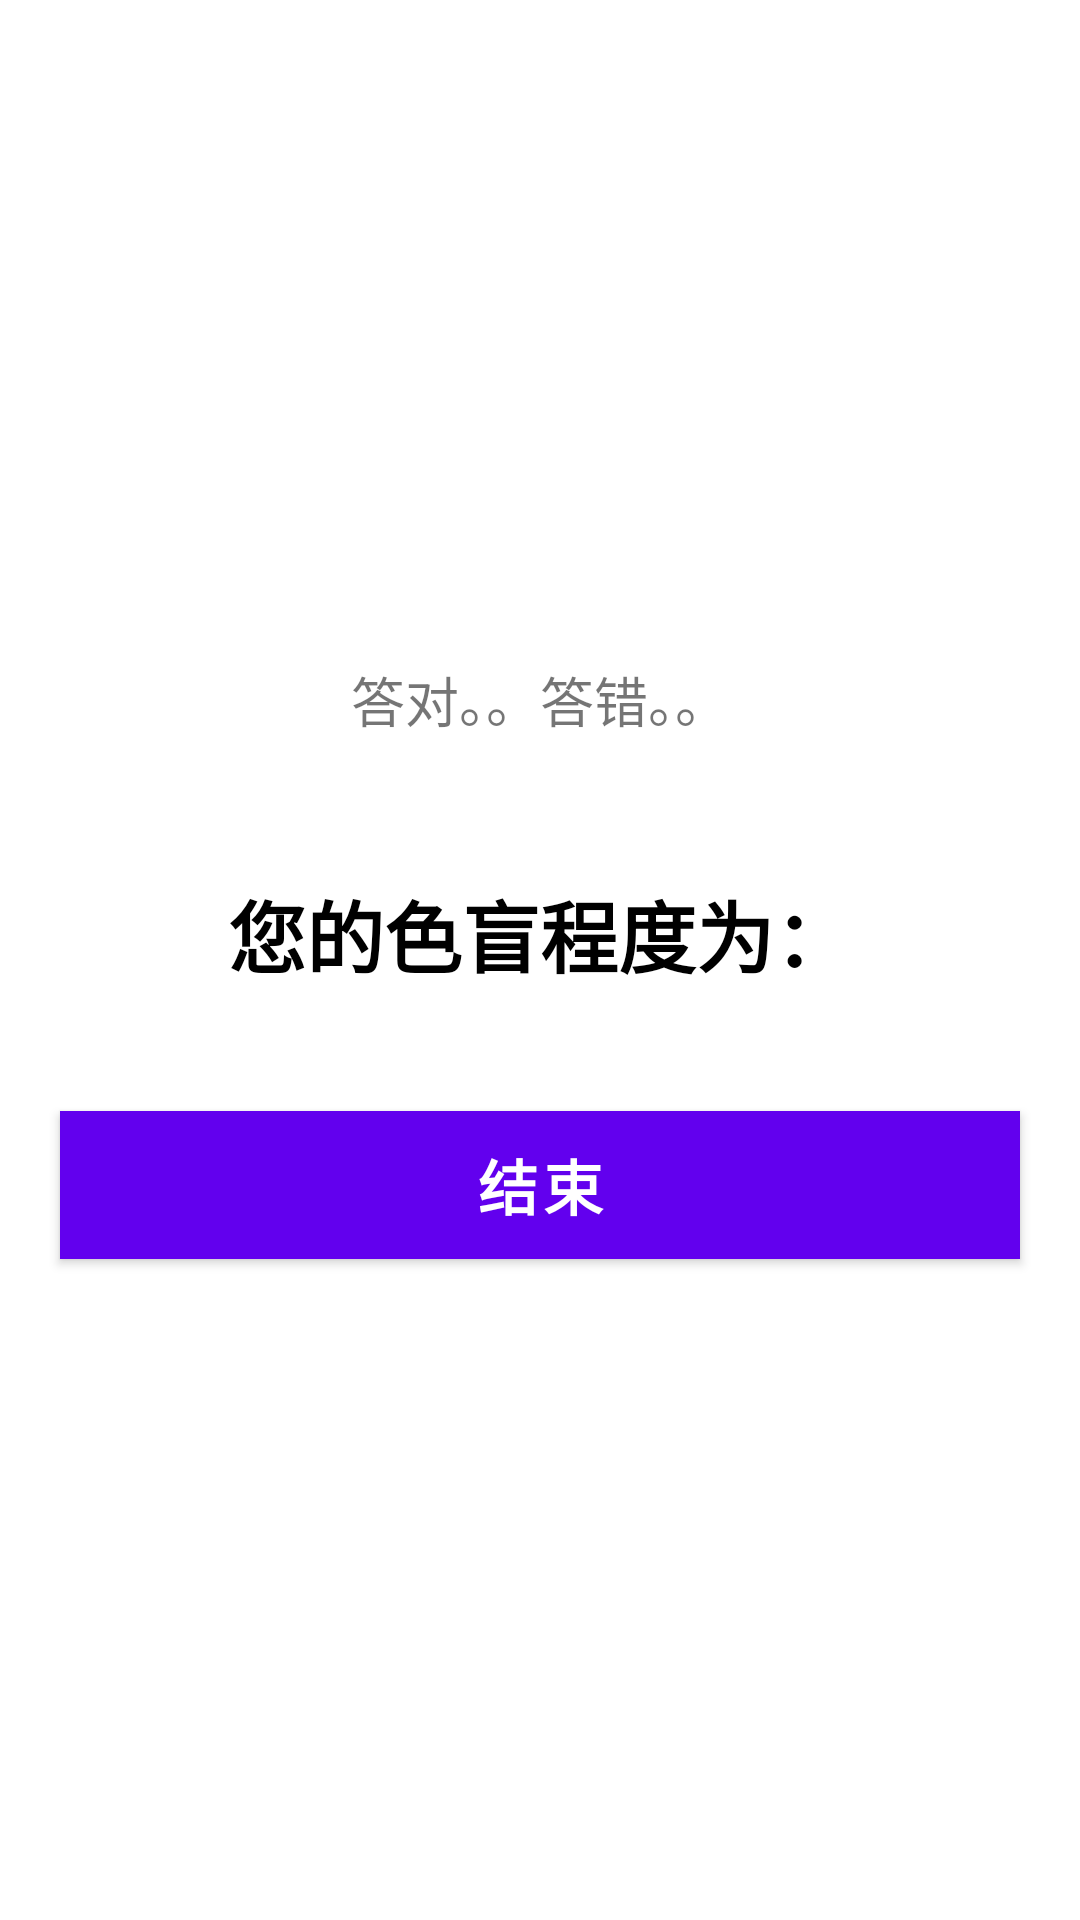

Produce the Android XML layout that renders to this screen, including the resource entries it uses.
<!-- AndroidManifest.xml: application theme AppTheme -->
<!-- res/layout/activity_result.xml -->
<?xml version="1.0" encoding="utf-8"?>
<LinearLayout
        xmlns:android="http://schemas.android.com/apk/res/android"
        xmlns:tools="http://schemas.android.com/tools"
        xmlns:app="http://schemas.android.com/apk/res-auto"
        android:layout_width="match_parent"
        android:layout_height="match_parent"
        android:orientation="vertical"
        android:gravity="center"
        tools:context=".ResultActivity">

    <TextView
            android:id="@+id/result_count"
            android:layout_width="wrap_content"
            android:layout_marginBottom="30dp"
            android:layout_height="wrap_content"
            android:textSize="18sp"
            android:text="答对。。答错。。"
    />
    <TextView
            android:id="@+id/result_text2"
            android:layout_width="wrap_content"
            android:layout_marginBottom="30dp"
            android:layout_marginTop="16dp"
            android:layout_height="wrap_content"
            android:textSize="26sp"
            android:textColor="@color/app_text_dark"
            android:textStyle="bold"
            android:text="@string/result_text2"
            />


    <Button
            android:id="@+id/result_button"
            android:layout_width="match_parent"
            android:layout_height="wrap_content"
            android:background="@color/colorPrimary"
            android:layout_marginTop="10dp"
            android:layout_marginStart="20dp"
            android:layout_marginEnd="20dp"
            android:text="@string/result_button"
            android:textSize="20sp"
            android:textColor="@android:color/white"
            android:textStyle="bold"
    />

</LinearLayout>
<!-- resources referenced by this layout -->
<resources>
  <color name="app_text_dark">@android:color/background_dark</color>
  <color name="colorPrimary">#CCFFCC</color>
  <string name="result_button">结束</string>
  <string name="result_text2">您的色盲程度为：</string>
  <style name="AppTheme" parent="Theme.AppCompat.Light.NoActionBar">
          
          <item name="colorPrimary">@color/colorPrimary</item>
          <item name="colorPrimaryDark">@color/colorPrimaryDark</item>
          <item name="colorAccent">@color/colorAccent</item>
      </style>
  <color name="colorPrimaryDark">#CCFFCC</color>
  <color name="colorAccent">#CCFFCC</color>
</resources>
